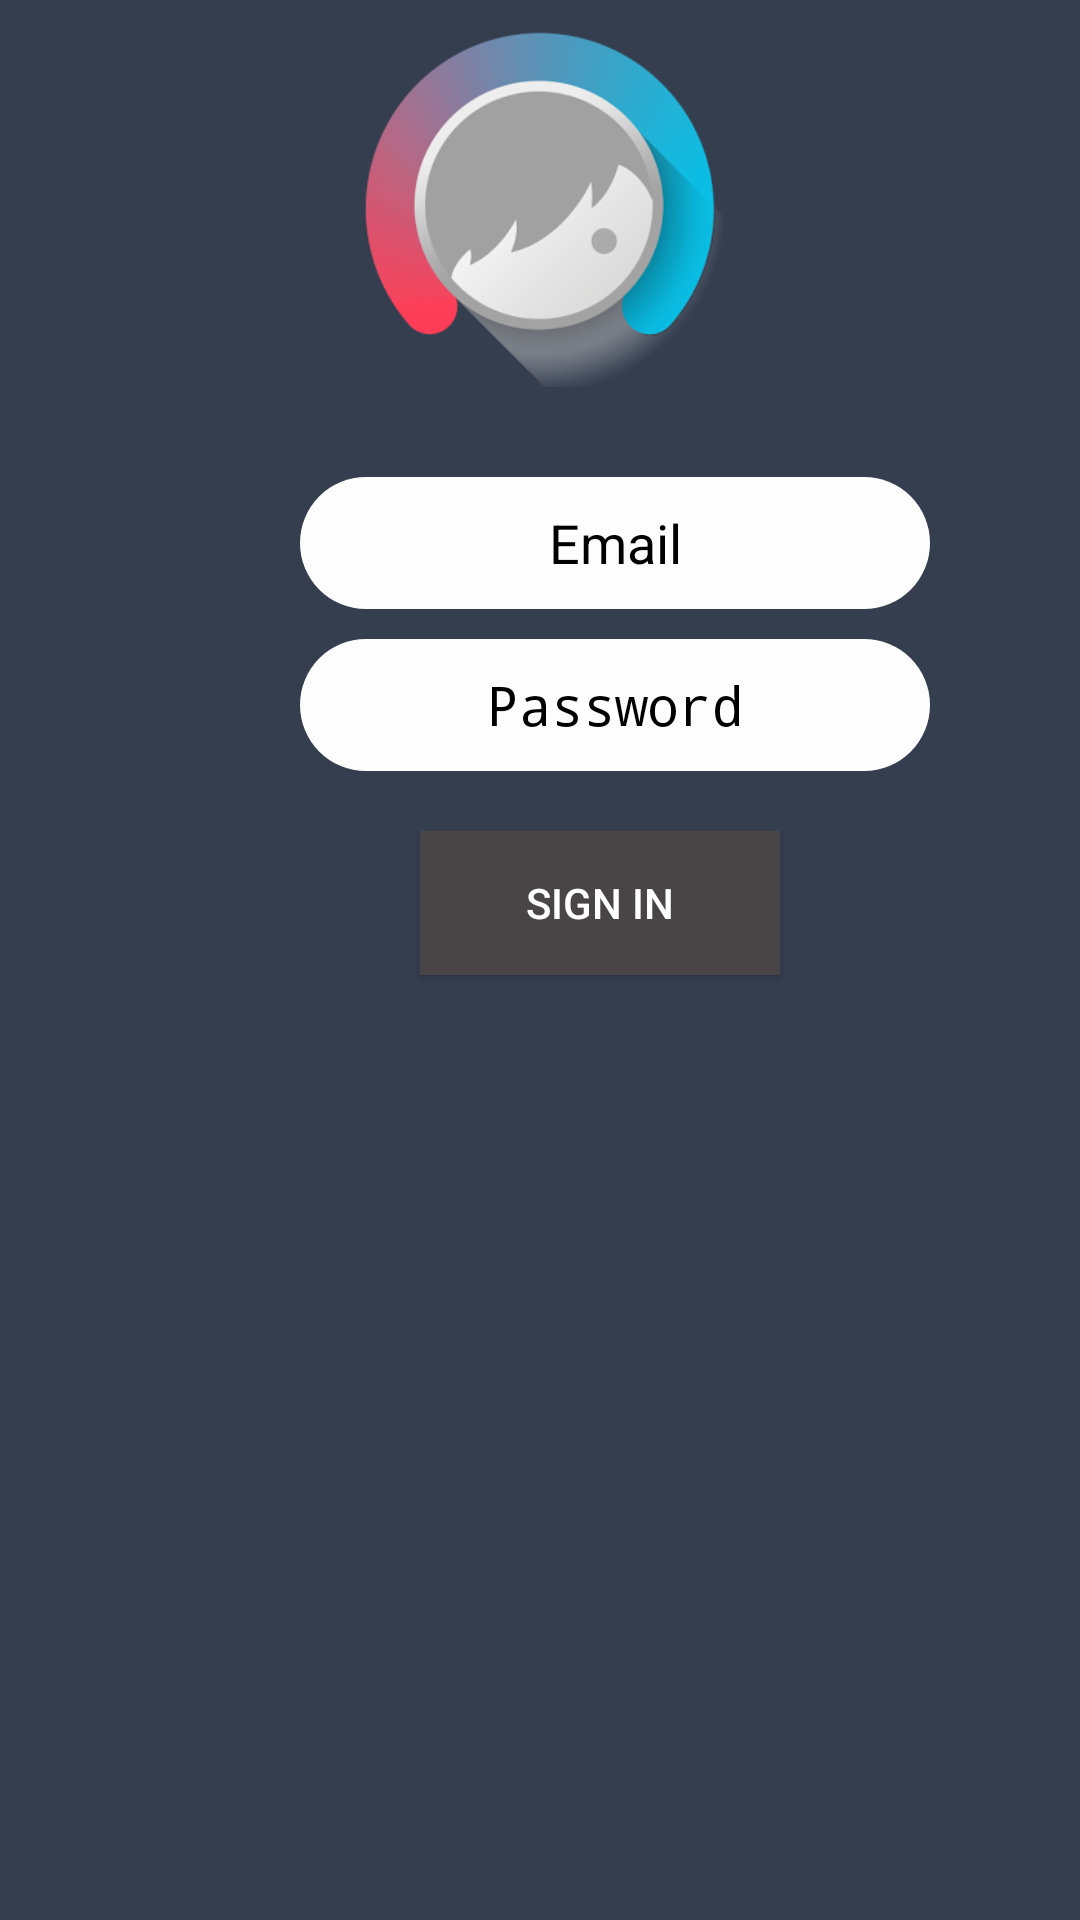

Layout XML and referenced resources for this Android screen:
<!-- AndroidManifest.xml: application theme AppTheme -->
<!-- res/layout/activity_log_in.xml -->
<?xml version="1.0" encoding="utf-8"?>
<RelativeLayout xmlns:android="http://schemas.android.com/apk/res/android"
    xmlns:app="http://schemas.android.com/apk/res-auto"
    xmlns:tools="http://schemas.android.com/tools"
    android:layout_width="match_parent"
    android:layout_height="match_parent"
    android:background="@color/colorPrimaryDark"
    tools:context=".LogIn">


    <LinearLayout
        android:id="@+id/loginlinear"
        android:layout_width="match_parent"
        android:layout_height="match_parent"
        android:layout_alignParentStart="true"
        android:layout_alignParentTop="true"
        android:orientation="vertical">

        <ImageView
            android:id="@+id/imageView2"
            android:layout_width="match_parent"
            android:layout_height="129dp"
            android:src="@drawable/page" />


        <EditText
            android:id="@+id/Etmail"
            style="@style/editText_style"
            android:layout_width="wrap_content"
            android:layout_height="44dp"
            android:layout_marginLeft="100dp"
            android:layout_marginTop="30dp"
            android:hint="Email"
            android:inputType="textEmailAddress" />

        <EditText
            android:id="@+id/Etpass"
            style="@style/editText_style"
            android:layout_width="wrap_content"
            android:layout_height="44dp"
            android:layout_marginLeft="100dp"
            android:layout_marginTop="10dp"
            android:hint="Password"
            android:inputType="textPassword" />

        <RelativeLayout
            android:layout_width="match_parent"
            android:layout_height="match_parent"
            android:layout_alignParentBottom="true"
            android:layout_alignParentStart="true"
            android:layout_marginBottom="117dp"
            android:layout_marginTop="20dp">

            <Button
                android:id="@+id/Btnsignin"
                android:layout_width="120dp"
                android:layout_height="wrap_content"
                android:layout_alignParentStart="true"
                android:layout_alignParentTop="true"
                android:layout_marginStart="140dp"
                android:layout_marginEnd="60dp"
                android:background="#e64d4848"
                android:text="Sign In"
                android:textColor="@android:color/white" />
        </RelativeLayout>


    </LinearLayout>

</RelativeLayout>
<!-- resources referenced by this layout -->
<resources>
  <color name="colorPrimaryDark">#353E4F</color>
  <!-- drawable page: png bitmap (drawable-v24, 43116 bytes) -->
  <style name="editText_style">
          <item name="android:gravity">center</item>
          <item name="android:background">@drawable/background</item>
          <item name="android:layout_width">match_parent</item>
          <item name="android:layout_height">wrap_content</item>
          <item name="android:ems">10</item>
          <item name="android:textColor">@android:color/black</item>
          <item name="android:textColorHint">@android:color/black</item>
  
      </style>
  <style name="AppTheme" parent="android:Theme.Material.Light.DarkActionBar">
          
      </style>
  <!-- drawable background (drawable) -->
  <?xml version="1.0" encoding="utf-8"?>
  <selector xmlns:android="http://schemas.android.com/apk/res/android">
      <item>
          <shape android:shape="rectangle">
              <corners android:radius="50dp"/>
              <solid android:color="#FDFDFE"/>
          </shape>
      </item>
  
  </selector>
</resources>
